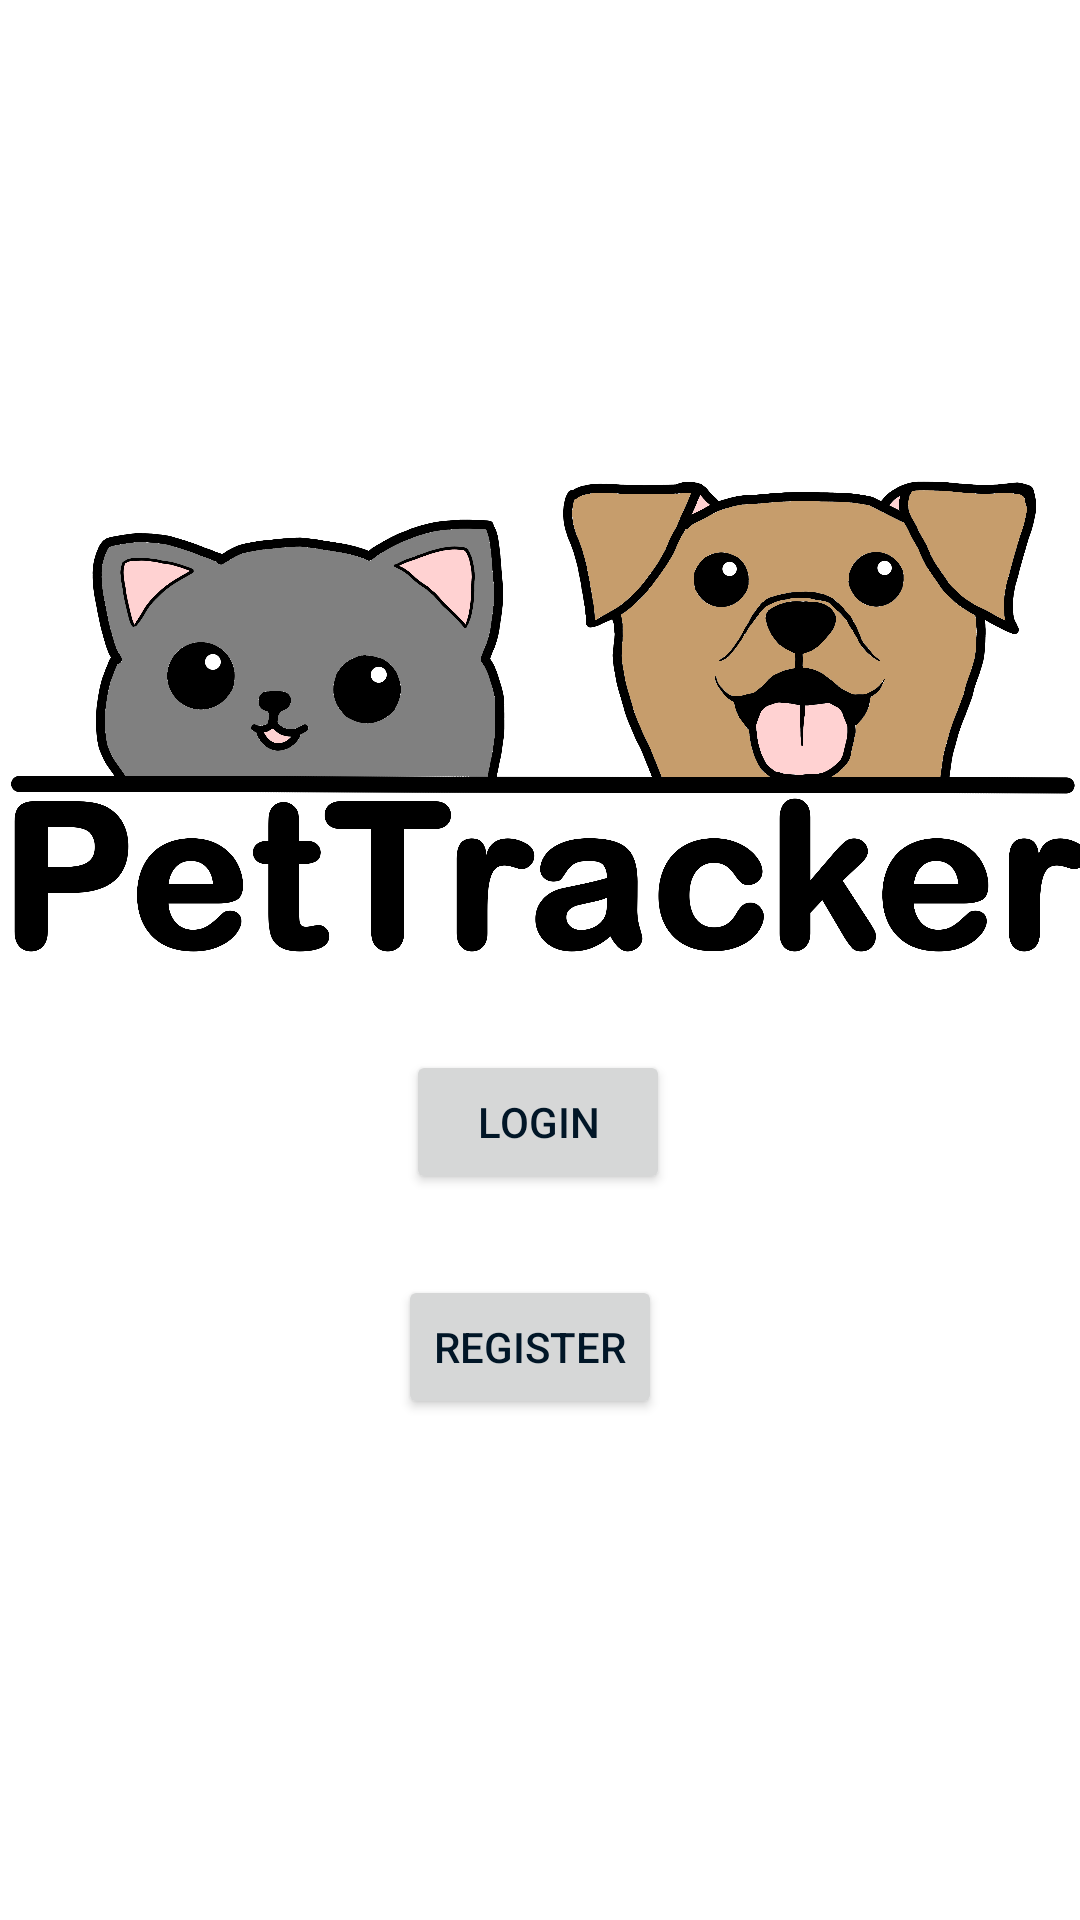

Android layout source for this screen:
<!-- AndroidManifest.xml: application theme Theme.PetTrackerClient -->
<!-- res/layout/fragment_welcome.xml -->
<?xml version="1.0" encoding="utf-8"?>
<androidx.constraintlayout.widget.ConstraintLayout xmlns:android="http://schemas.android.com/apk/res/android"
    xmlns:app="http://schemas.android.com/apk/res-auto"
    xmlns:tools="http://schemas.android.com/tools"
    android:id="@+id/frameLayout"
    android:layout_width="match_parent"
    android:layout_height="match_parent"
    tools:context=".WelcomeFragment">

    <Button
        android:id="@+id/welcome_register"
        android:layout_width="wrap_content"
        android:layout_height="wrap_content"
        android:text="Register"
        app:layout_constraintBottom_toBottomOf="parent"
        app:layout_constraintEnd_toEndOf="parent"
        app:layout_constraintHorizontal_bias="0.488"
        app:layout_constraintStart_toStartOf="parent"
        app:layout_constraintTop_toTopOf="parent"
        app:layout_constraintVertical_bias="0.718" />

    <Button
        android:id="@+id/welcome_login"
        android:layout_width="wrap_content"
        android:layout_height="wrap_content"
        android:text="Login"
        app:layout_constraintBottom_toBottomOf="parent"
        app:layout_constraintEnd_toEndOf="parent"
        app:layout_constraintHorizontal_bias="0.498"
        app:layout_constraintStart_toStartOf="parent"
        app:layout_constraintTop_toTopOf="parent"
        app:layout_constraintVertical_bias="0.591" />

    <ImageView
        android:id="@+id/imageView2"
        android:layout_width="410dp"
        android:layout_height="475dp"
        android:src="@drawable/aaa"
        app:layout_constraintEnd_toEndOf="parent"
        app:layout_constraintStart_toStartOf="parent"
        app:layout_constraintTop_toTopOf="parent" />
</androidx.constraintlayout.widget.ConstraintLayout>
<!-- resources referenced by this layout -->
<resources>
  <!-- drawable aaa: png bitmap (drawable, 343197 bytes) -->
  <style name="Theme.PetTrackerClient" parent="Theme.MaterialComponents.Light">
  
  
  
  
  
  
  
  
  
  
  
          <item name="colorPrimary">@color/gold</item>
          <item name="colorPrimaryVariant">@color/dark_gold</item>
          <item name="colorOnPrimary">@color/rich_black</item>
          
          <item name="colorSecondary">@color/keppel</item>
          <item name="colorSecondaryVariant">@color/cambridge_blue</item>
          <item name="colorOnSecondary">@color/black</item>
          
          <item name="android:statusBarColor">?attr/colorPrimaryVariant</item>
          
          <item name="android:textColor">@color/rich_black</item>
          <item name="android:editTextStyle">@style/editTextStyle</item>
  
          <item name="alertDialogTheme">@style/AlertDialogTheme2</item>
  
      </style>
  <color name="gold">#FFFFD400</color>
  <color name="dark_gold">#FFD8B400</color>
  <color name="rich_black">#FF011627</color>
  <color name="keppel">#FF52AD9C</color>
  <color name="cambridge_blue">#FF82BDB2</color>
  <color name="black">#FF000000</color>
  <style name="editTextStyle" parent="@style/Widget.AppCompat.EditText">
          <item name="android:textColor">@color/rich_black</item>
          <item name="android:textSize">24sp</item>
          <item name="android:paddingTop">10dp</item>
          <item name="android:paddingBottom">10dp</item>
          <item name="android:backgroundTint">@color/rich_black</item>
      </style>
  <style name="AlertDialogTheme2" parent="ThemeOverlay.MaterialComponents.Dialog.Alert">
          <item name="android:buttonBarNegativeButtonStyle">@style/NegativeButtonStyle</item>
          <item name="android:buttonBarPositiveButtonStyle">@style/PositiveButtonStyle</item>
          <item name="android:backgroundTint">@color/seasalt</item>
      </style>
  <style name="NegativeButtonStyle" parent="Widget.MaterialComponents.Button.TextButton.Dialog">
          <item name="android:textColor">@color/rich_black</item>
      </style>
  <style name="PositiveButtonStyle" parent="Widget.MaterialComponents.Button.TextButton.Dialog">
          <item name="android:textColor">@color/dark_gold</item>
      </style>
  <color name="seasalt">#FFF9F8F8</color>
</resources>
